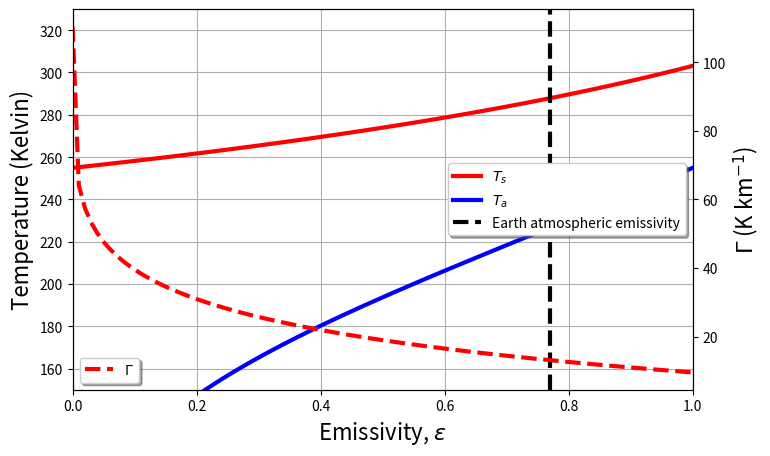

The matplotlib source for this figure: (Note: this script raises an exception after producing the figure.)
#!/usr/bin/env python
#
# radiative_equilibrium_model
# 
# Simple model of any planet's radiative equilibrium state
#
# [redacted]
# University of Oklahoma
# November 2020
###########################
# imports
###########################
import matplotlib.pyplot as plt
import numpy as np
import sys
import pylab
import os, datetime

###########################
# User settings and options
###########################
label_fontsize = 16
plot_greenhouse_effect = 'false'
albedo_planet = 0.3
emiss_obs = 0.77 # for plotting purposes only
astronimcal_units = 1. # Earth = 1; Ross 128-b = 1/20 
solar_luminosity_factor =1. # Earth = 1, Ross 128-b = 0.00362
Rd_planet = 287. # Earth = 287, Titan = 296.8, Ross 128-b = ?
g_planet = 1.12*9.81 # Earth = 9.81, Titan = 1.35, Ross 128-b = 1.12*g_earth 
p0_planet = 1.35*1000. # Earth = 1000, Titan = 1467, Ross 128-b = 1.35*g_earth 

imagedir = '/Users/<user>/Documents/scripts/python_scripts/images/'
###########################
# Constants and setup
###########################
emiss = np.arange(0.0,1.01,0.01)
sigma = 5.67*10**(-8)
luminosity_sun = 3.867*10**26.0
earth_sun_dist = 1.5*10**11.0
planet_sun_dist = astronimcal_units*earth_sun_dist 

solar_luminosity = solar_luminosity_factor*luminosity_sun
###########################
# Calculations
###########################
Fs_planet = solar_luminosity/(4.0*np.pi*(planet_sun_dist)**2.0)
print(Fs_planet)

emiss_find = 0.77
eind = np.where(emiss==emiss_find)

# Equivalent blackbody temperature
Te = (((1.0-albedo_planet)*Fs_planet)/(4.0*sigma))**(1.0/4.0)
print("The equiv. blackbody temperature is %.2f K" % (Te))
Ts =   ((2.0/(2.0-emiss)))**(1.0/4.0)*Te
Ta = (  (emiss/(2.0-emiss)))**(1.0/4.0)*Te
OLR = sigma*Te**4

# Lapse rate
lapse = Ts - Ta
GHE = sigma*Ts**(4.0) - OLR

scale_height = (Rd_planet*((Ta+Ts)/2))/g_planet
phalf = p0_planet / 2.
z = -scale_height*np.log((p0_planet/2.0)/p0_planet)
print("The height corresponding to %.2f hPa is %.2f m" % (phalf, z[eind]))

lapse_rate = (lapse/z)*1000
print("The lapse rate is %.2f K/km" % (lapse_rate[eind]))

print("The Outgoing longwave radiation (OLR) is %.2f W m-2" % (OLR))
print("The surface and atmosphere temperatures corresponding to an atmospheric emissivity of %.2f are %.2f K and %.2f K" % (emiss[eind], Ts[eind], Ta[eind]))
print("Ta minus Ts and greenhouse effect corresponding to an atmospheric emissivity of %.2f are %.2f K and %.2f W m-2 " % (emiss[eind], lapse[eind], GHE[eind]))
print(lapse_rate[eind])


# Climate sensitivity calculations; not used in homework
clim_sens = 0.7
deltaF_sens = 10.
a_sens = 0.3
Fin_sens = 1368.

deltaT_sens = clim_sens*deltaF_sens
print(deltaT_sens)

epsi_sensi = 2.*(1.0-((1.0-a_sens)/(sigma*(288.+deltaT_sens)**(4.0)))*(Fin_sens/4.0))
print(epsi_sensi)


# plot setup
[inds] = np.where(Ts >= 288.)
print(emiss[inds[0]])
###########################
# Plots
###########################
golden = (pylab.sqrt(5)+1.)/2.
figprops = dict(figsize=(8., 8./ golden ), dpi=128)    # Figure properties for single and stacked plots
adjustprops = dict(left=0.15, bottom=0.1, right=0.90, top=0.93, wspace=0.2, hspace=0.2) 
fig = pylab.figure(**figprops)   # New figure
ax1 = fig.add_subplot(1, 1, 1)
p1, = ax1.plot(emiss,Ts,'r',linewidth=3.0,label=r'$T_s$')
p2, = ax1.plot(emiss,Ta,'b',linewidth=3.0,label=r'$T_a$')
plt.axvline(emiss_obs,color='k',linewidth=3.0,linestyle='dashed',label='Earth atmospheric emissivity')
ax1.set_ylabel('Temperature (Kelvin)',fontsize=label_fontsize)

plt.grid(True, linestyle='-')
ax2 = ax1.twinx()
if plot_greenhouse_effect == 'false':
    p4 = ax2.plot(emiss,lapse_rate,'r--',linewidth=3.0,label=r'$\Gamma$')
    ax2.set_ylabel(r'$\Gamma$ (K km$^{-1}$)',fontsize=label_fontsize)
    legend = ax1.legend(loc='center right', shadow=True)
    legend = ax2.legend(loc='lower left', shadow=True)    
else:
    p4 = ax2.plot(emiss,GHE,'g--',linewidth=3.0,label='GHE')
    ax2.set_ylabel(r'Greenhouse effect (W m$^{-2}$)',fontsize=label_fontsize)
    legend = ax1.legend(loc='lower right', shadow=True)
    legend = ax2.legend(loc='lower left', shadow=True)    

ax1.set_ylim([150.,330.])
ax1.set_xlim([0.,1.])
ax1.set_xlabel(r'Emissivity, $\varepsilon$',fontsize=label_fontsize)
save_name = imagedir + 'radiative_equilibrium_model_Ross128b.png'
plt.savefig(save_name, bbox_inches='tight')  
plt.show()




